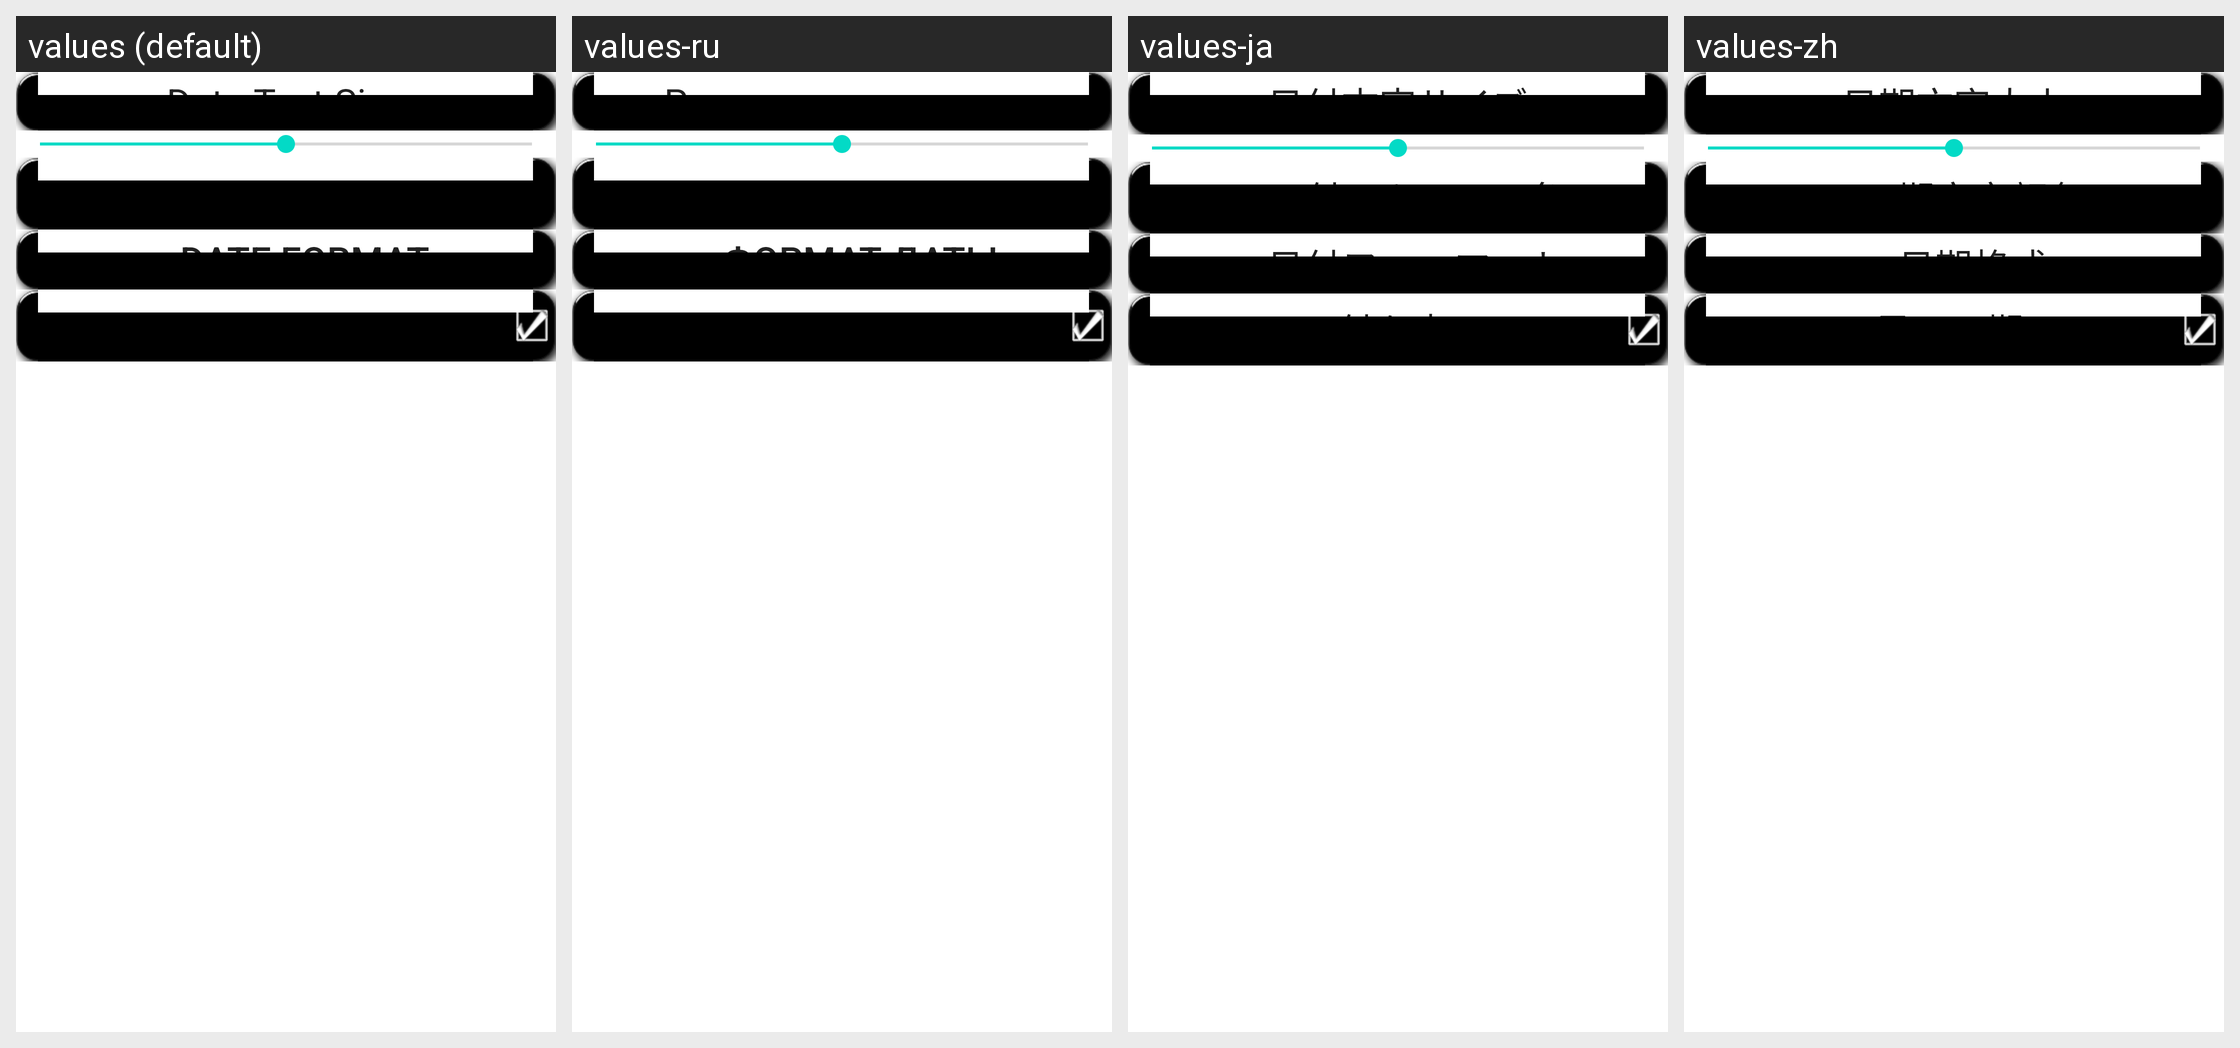

This grid shows one Android layout under several languages. Give, for every string resource on the screen, its name, the default text and each shown locale's text.
Android screen res/layout/date_prefs.xml rendered under 4 locales, left to right: values (default), values-ru, values-ja, values-zh. Device: Nexus 5 (rendered at 1080×1920; each locale shown at half size, 540×960, under a caption strip naming it); theme Theme.MaterialComponents.DayNight.NoActionBar.
Other locales in the repository, not shown: values-ar, values-de, values-el, values-es, values-fr, values-hi, values-it, values-nl, values-tr.
Strings drawn on this screen, with the default value and each locale's value (text and hints the layout hard-codes, and strings that could not be matched under every locale, appear in the picture but are not listed):

p_date_size
  values: Date Text Size
  values-ru: Размер текста даты
  values-ja: 日付文字サイズ
  values-zh: 日期文字大小

p_date_color
  values: Date Text Color
  values-ru: Цвет текста даты
  values-ja: 日付テキストの色
  values-zh: 日期文字颜色

p_date_format
  values: Date Format
  values-ru: Формат даты
  values-ja: 日付フォーマット
  values-zh: 日期格式

p_show_date
  values: Show Date
  values-ru: Дата показа
  values-ja: 日付を表示
  values-zh: 显示日期
